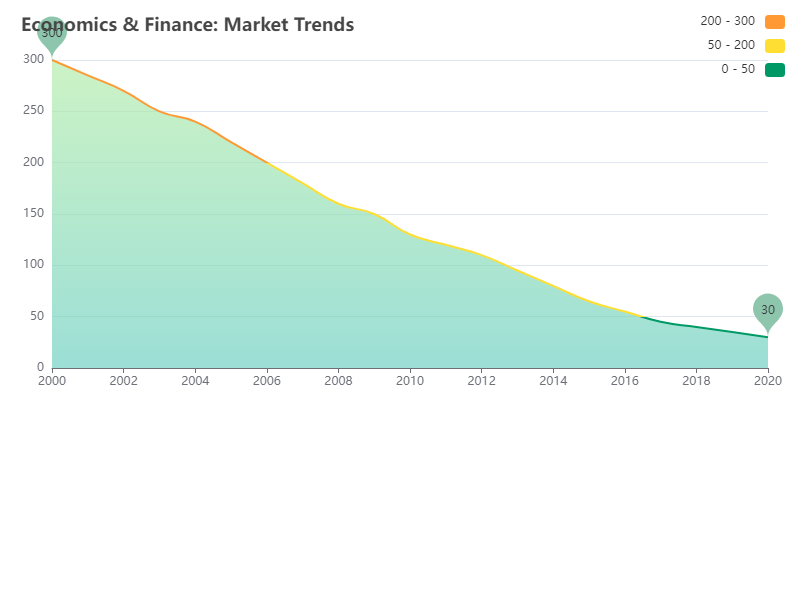

Values plotted in this chart, from the file beside it:
year, value
2000, 300
2001, 285
2002, 270
2003, 250
2004, 240
2005, 220
2006, 200
2007, 180
2008, 160
2009, 150
2010, 130
2011, 120
2012, 110
2013, 95
2014, 80
2015, 65
2016, 55
2017, 45
2018, 40
2019, 35
2020, 30
